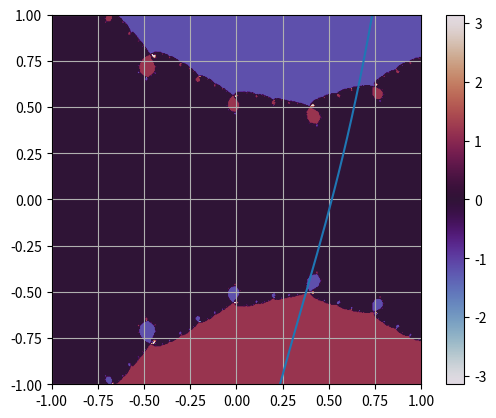

Python code for this plot:
import numpy as np
import matplotlib.pyplot as plt
from matplotlib.colors import ListedColormap
import matplotlib.image as mpimg

colors = ['b', 'r', 'g', 'y']

p = np.poly1d([1,3,-4,5,-2]) #création d'un polynome de degré 4
print(p)

#évaluation de p en un point 
r = p(1)
print(r)

#calcul des racines du polynome

racines = p.roots
print('Le polynome à ', len(racines), 'racines.')
print(racines)


ordre = p.o
print("Le polynome est d'ordre",ordre,".")

q = p.deriv() #dérivé dy polynome
print(q)

Tol = 1.e-4

def Newton(x0, f, df, tol): #methodes de Newton
    x = x0 - f(x0)/df(x0)
    while abs(x-x0) < tol:
        x0 = x
    return x


#appliaction de la méthode de newton
x0 = 1.5
x = Newton(x0,p, q, Tol)
print(x)


#afficher le graphe de la fonction polynomiale
X = np.linspace(-3, 3, 256) 
Y = [p(x) for x in X] 
plt.plot(X, Y)
plt.grid()
plt.show()
import matplotlib.pyplot as plt
import numpy as np

def plot_newton_fractal(f, fprime, n=200, domain=(-1, 1, -1, 1)):
    xmin, xmax, ymin, ymax = domain
    x_vals = np.linspace(xmin, xmax, n)
    y_vals = np.linspace(ymin, ymax, n)
    X, Y = np.meshgrid(x_vals, y_vals)
    Z = X + 1j * Y

    for _ in range(30):  # Iteration de la méthode de newton
        Z = Z - f(Z) / fprime(Z)

    plt.imshow(np.angle(Z), extent=domain, cmap='twilight')
    plt.colorbar()
    plt.show()


X = np.linspace(-2, 2, 500)
colors = ['r', 'g', 'b']

plot_newton_fractal(p, q, n=500)
